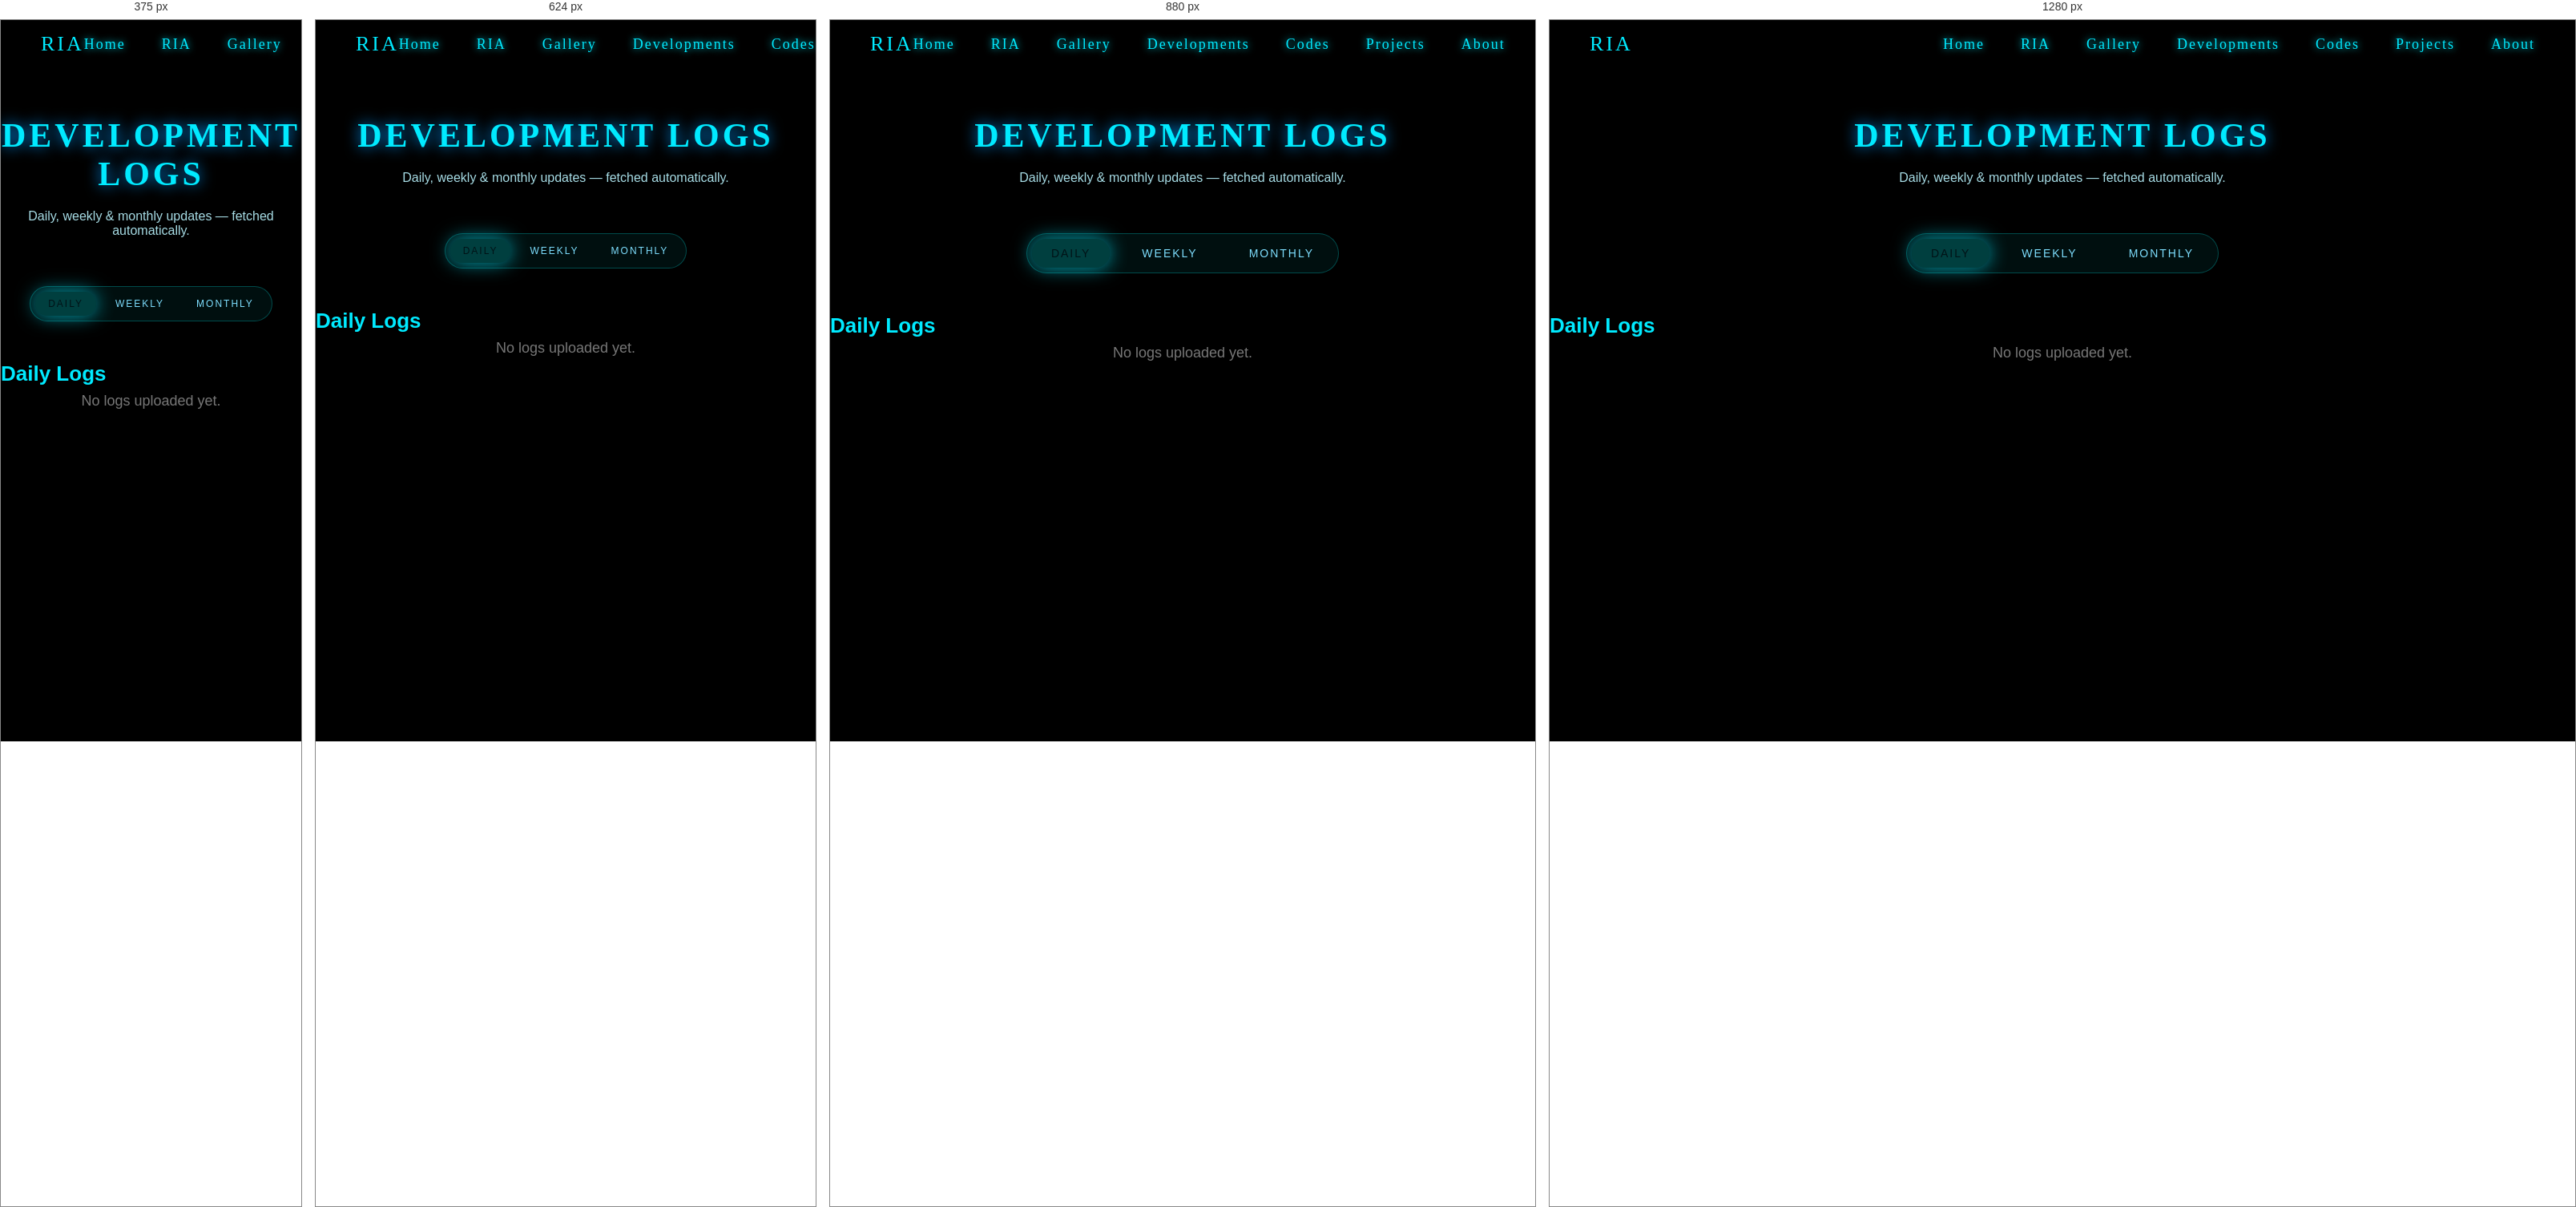
Rendered at 375 px, 624 px, 880 px and 1280 px, left to right.

<!-- file: developments.html -->
<!DOCTYPE html>
<html lang="en">
<head>
    <meta charset="UTF-8">
    <meta name="viewport" content="width=device-width, initial-scale=1.0">
    <title>RIA | Developments</title>
    <link href="https://fonts.googleapis.com/css2?family=Orbitron:wght@300;400;600;700&family=Inter:wght@300;400;600&display=swap" rel="stylesheet">
    <link rel="stylesheet" href="../style.css">
</head>

<body class="page-dark">

<header class="navbar">
    <div class="brand">RIA</div>
    <nav>
        <ul>
            <li><a href="../index.html">Home</a></li>
            <li><a href="Ria.html">RIA</a></li>
            <li><a href="gallery.html">Gallery</a></li>
            <li><a class="active" href="developments.html">Developments</a></li>
            <li><a href="codes.html">Codes</a></li>
            <li><a href="projects.html">Projects</a></li>
            <li><a href="about.html">About</a></li>
        </ul>
    </nav>
</header>

<main class="page-container">

    <h1 class="dev-title">DEVELOPMENT LOGS</h1>
    <p class="dev-sub">Daily, weekly & monthly updates — fetched automatically.</p>

    <!-- DEV TABS -->
    <div class="dev-tabs">
        <button class="dev-tab active" data-target="daily-panel">Daily</button>
        <button class="dev-tab" data-target="weekly-panel">Weekly</button>
        <button class="dev-tab" data-target="monthly-panel">Monthly</button>
    </div>

    <!-- PANELS -->
    <div class="dev-panels">

        <!-- DAILY -->
        <div id="daily-panel" class="dev-panel active">
            <h2 class="dev-panel-title">Daily Logs</h2>
            <div id="daily-log-container" class="dev-list">
                <p class="empty-msg">No logs uploaded yet.</p>
            </div>
        </div>

        <!-- WEEKLY -->
        <div id="weekly-panel" class="dev-panel">
            <h2 class="dev-panel-title">Weekly Logs</h2>
            <ul id="weekly-logs" class="dev-list">
                <p class="empty-msg">No logs uploaded yet.</p>
            </ul>
        </div>

        <!-- MONTHLY -->
        <div id="monthly-panel" class="dev-panel">
            <h2 class="dev-panel-title">Monthly Logs</h2>
            <ul id="monthly-logs" class="dev-list">
                <p class="empty-msg">No logs uploaded yet.</p>
            </ul>
        </div>

    </div>

</main>

<script src="../script.js"></script>

</body>
</html>


/* @media block from style.css */
@media (max-width: 992px) {
  .orbit-container {
    width: 600px;
    height: 600px;
  }

  .orbit-item {
    width: 160px;
    transform-origin: 50% 280px;
  }

  .orbit-center {
    width: 150px;
    height: 150px;
    font-size: 16px;
  }
}

/* @media block from style.css */
@media (max-width: 768px) {
  .orbit-container {
    width: 100%;
    height: auto;
    display: flex;
    flex-direction: column;
    align-items: center;
    gap: 22px;
    animation: none;
  }

  .orbit-item {
    position: static;
    transform: none !important;
    width: 90%;
    max-width: 300px;
  }

  .orbit-center {
    order: -1;
    width: 180px;
    height: 180px;
    margin-bottom: 20px;
  }

  .orbit-title {
    margin-bottom: 25px;
  }
}

/* @media block from style.css */
@media (max-width: 768px) {
    .dev-page {
        padding: 0 16px;
    }

    .dev-tabs {
        flex-wrap: wrap;
        gap: 8px;
    }

    .dev-tab {
        padding: 8px 16px;
        font-size: 12px;
    }

    .dev-card {
        padding: 14px 14px;
    }
}

/* @media block from style.css */
@media (max-width: 768px) {
    .projects-title {
        font-size: 38px;
    }
    .project-grid {
        padding: 0 20px 60px;
        gap: 22px;
    }
    .project-card {
        max-width: 100%;
    }
}

/* @media block from style.css */
@media (max-width: 480px) {
    .projects-title {
        font-size: 32px;
    }
    .filter-btn {
        padding: 8px 18px;
        font-size: 12px;
    }
    .project-card {
        padding: 22px;
    }
}